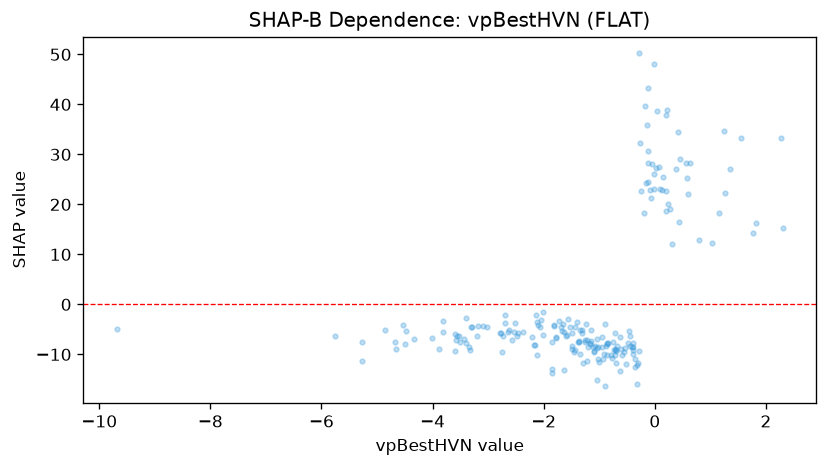

The table this chart was drawn from, first rows:
feature_value, shap_value
0.08059, 27.43
-4.019, -6.749
-2.696, -3.704
0.5952, 22.07
-0.1515, 24.27
-0.8341, -7.785
-1.102, -9.355
-0.8721, -8.325
-3.893, -8.903
-0.9386, -10.88
-3.805, -3.306
0.0887, 23.02
-3.4, -7.825
-0.4567, -5.348
0.5795, 25.23
-1.143, -7.334
-0.9982, -11.47
-2.134, -2.044
-0.2841, -9.339
0.3023, 12.14
-0.7247, -8.829
1.775, 14.35
-2.462, -5.82
-0.2001, 18.29
-3.297, -4.529
-0.4526, -6.387
0.1243, 22.78
-1.225, -7.222
-3.556, -6.279
1.819, 16.24
-1.587, -6.107
-2.524, -3.696
-2.376, -5.455
-2.105, -4.091
-0.9446, -6.44
-2.005, -1.543
-1.349, -9.847
-1.156, -5.144
-1.247, -3.944
-4.863, -5.127
-0.9199, -9.926
-1.493, -8.997
-0.4874, -7.632
-0.5833, -10.09
-0.6967, -11.65
-2.538, -5.594
-2.181, -8.196
-0.0868, 22.91
0.6398, 28.23
-0.5166, -11.87
-0.01921, 26.1
-3.314, -4.617
-1.373, -7.277
-1.396, -3.533
-1.729, -3.343
-0.6216, -13.24
-3.203, -6.29
-3.521, -6.373
0.146, 25.44
0.3846, 27.13
... 142 more rows
